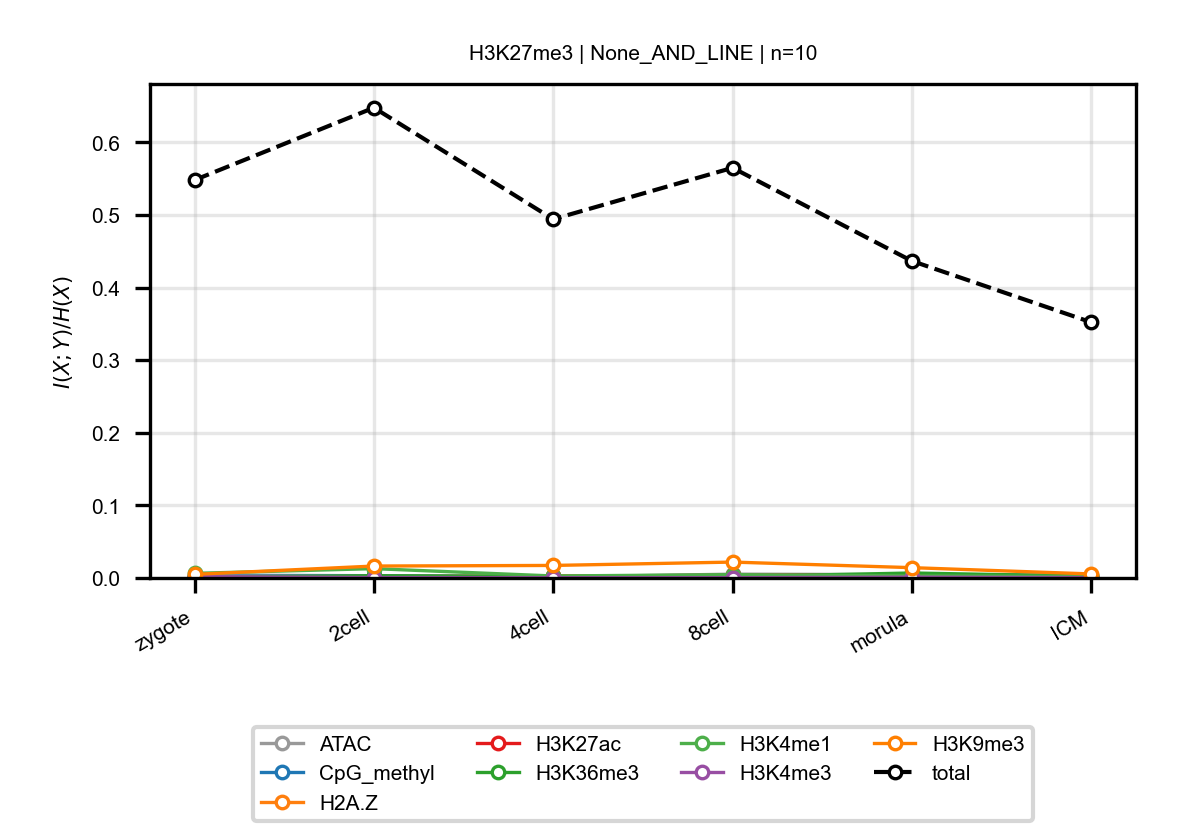

The file beside this chart, header and first rows:
anchor, target, n_bins, stage, block, normalized_mi
H3K27me3, ATAC, 10, zygote, None_AND_LINE, 0.004067
H3K27me3, ATAC, 10, 2cell, None_AND_LINE, 0.003114
H3K27me3, ATAC, 10, 4cell, None_AND_LINE, 0.001309
H3K27me3, ATAC, 10, 8cell, None_AND_LINE, 0.005274
H3K27me3, ATAC, 10, morula, None_AND_LINE, 0.004582
H3K27me3, ATAC, 10, ICM, None_AND_LINE, 0.00444
H3K27me3, CpG_methyl, 10, zygote, None_AND_LINE, 0.002337
H3K27me3, CpG_methyl, 10, 2cell, None_AND_LINE, 0.002698
H3K27me3, CpG_methyl, 10, 4cell, None_AND_LINE, 0.001924
H3K27me3, CpG_methyl, 10, 8cell, None_AND_LINE, 0.002809
H3K27me3, CpG_methyl, 10, morula, None_AND_LINE, 0.0008452
H3K27me3, CpG_methyl, 10, ICM, None_AND_LINE, 0.000545
H3K27me3, H2A.Z, 10, zygote, None_AND_LINE, 0.0002526
H3K27me3, H2A.Z, 10, 2cell, None_AND_LINE, 0.00133
H3K27me3, H2A.Z, 10, 4cell, None_AND_LINE, 0.002905
H3K27me3, H2A.Z, 10, 8cell, None_AND_LINE, 0.001449
H3K27me3, H2A.Z, 10, morula, None_AND_LINE, 0.0002684
H3K27me3, H2A.Z, 10, ICM, None_AND_LINE, 0.0003887
H3K27me3, H3K27ac, 10, zygote, None_AND_LINE, 0.0007674
H3K27me3, H3K27ac, 10, 2cell, None_AND_LINE, 0.002102
H3K27me3, H3K27ac, 10, 4cell, None_AND_LINE, 0.002125
H3K27me3, H3K27ac, 10, 8cell, None_AND_LINE, 0.003879
H3K27me3, H3K27ac, 10, morula, None_AND_LINE, 0.004442
H3K27me3, H3K27ac, 10, ICM, None_AND_LINE, 0.001199
H3K27me3, H3K36me3, 10, zygote, None_AND_LINE, 0.0009734
H3K27me3, H3K36me3, 10, 2cell, None_AND_LINE, 0.003093
H3K27me3, H3K36me3, 10, 4cell, None_AND_LINE, 0.001942
H3K27me3, H3K36me3, 10, 8cell, None_AND_LINE, 0.001843
H3K27me3, H3K36me3, 10, morula, None_AND_LINE, 0.006845
H3K27me3, H3K36me3, 10, ICM, None_AND_LINE, 0.002406
H3K27me3, H3K4me1, 10, zygote, None_AND_LINE, 0.006367
H3K27me3, H3K4me1, 10, 2cell, None_AND_LINE, 0.01285
H3K27me3, H3K4me1, 10, 4cell, None_AND_LINE, 0.002734
H3K27me3, H3K4me1, 10, 8cell, None_AND_LINE, 0.00458
H3K27me3, H3K4me1, 10, morula, None_AND_LINE, 0.002807
H3K27me3, H3K4me1, 10, ICM, None_AND_LINE, 0.002209
H3K27me3, H3K4me3, 10, zygote, None_AND_LINE, 0.001867
H3K27me3, H3K4me3, 10, 2cell, None_AND_LINE, 0.0005433
H3K27me3, H3K4me3, 10, 4cell, None_AND_LINE, 0.0004311
H3K27me3, H3K4me3, 10, 8cell, None_AND_LINE, 0.0004459
H3K27me3, H3K4me3, 10, morula, None_AND_LINE, 0.001093
H3K27me3, H3K4me3, 10, ICM, None_AND_LINE, 0.0005056
H3K27me3, H3K9me3, 10, zygote, None_AND_LINE, 0.004967
H3K27me3, H3K9me3, 10, 2cell, None_AND_LINE, 0.01643
H3K27me3, H3K9me3, 10, 4cell, None_AND_LINE, 0.01727
H3K27me3, H3K9me3, 10, 8cell, None_AND_LINE, 0.02189
H3K27me3, H3K9me3, 10, morula, None_AND_LINE, 0.0142
H3K27me3, H3K9me3, 10, ICM, None_AND_LINE, 0.005542
H3K27me3, total, 10, zygote, None_AND_LINE, 0.5481
H3K27me3, total, 10, 2cell, None_AND_LINE, 0.6477
H3K27me3, total, 10, 4cell, None_AND_LINE, 0.4942
H3K27me3, total, 10, 8cell, None_AND_LINE, 0.5649
H3K27me3, total, 10, morula, None_AND_LINE, 0.4366
H3K27me3, total, 10, ICM, None_AND_LINE, 0.3522
